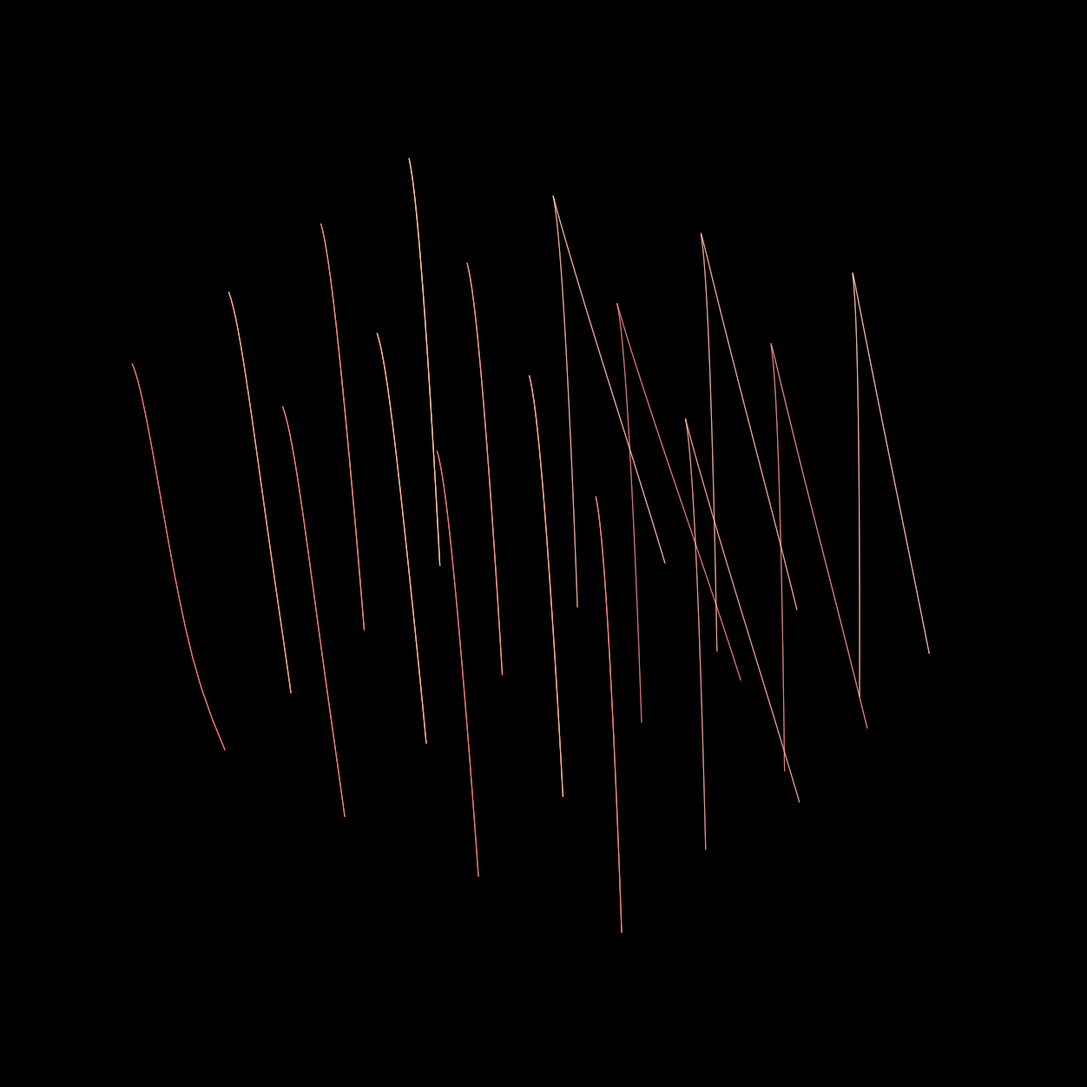

Source code (Python):
# -*- coding: utf-8 -*-
"""
generate_128_grid_v9_pure_laws.py
=================================
UNIVERSAL GEOMETRY: PURE PHYSICAL LAWS ONLY.
1. Pillars: 11 (Source), 7 (Void), 5 (Debt), 1/64 (Action)
2. Tension: Delta = 0.00035
3. Refraction: PLP Boundary (X+Y=16) @ 138.88 deg
4. Lag: UV Ray vs Water Surface (Hysteresis 0.1569)
"""

import numpy as np
import matplotlib.pyplot as plt

def run_pure_laws():
    # --- PHYSICAL CONSTANTS ---
    W11, W7, W5 = 11.0, 7.0, 5.0
    ACTION_STEP = 1.0/64.0
    DELTA_TENSION = 0.00035
    PLP_REFRACTION = np.radians(138.88)
    UV_LAG = 0.1569
    
    fig = plt.figure(figsize=(16, 16), facecolor='black')
    ax = fig.add_subplot(111, projection='3d')
    ax.set_facecolor('black')

    for i in range(128):
        # 7-Bit Vector Initialization (No Labels)
        bits = [(i >> j) & 1 for j in range(7)]
        
        # Initial Physics State
        pos = np.array([float(bits[1]*8 + bits[2]*4), float(bits[3]*8 + bits[4]*4), 10.0])
        vel = np.array([0.0, 0.0, -0.1])
        charge = W11 if bits[0] == 0 else W7
        
        path = []
        for t in range(500):
            # 1. UV Lagging (Hysteresis)
            photon_pos = t * ACTION_STEP
            actual_pos = photon_pos - (UV_LAG * DELTA_TENSION)
            
            # 2. PLP Optical Boundary (X+Y=16)
            # 수면을 치는 순간 굴절 발생
            if (pos[0] + pos[1]) > 16.0:
                rot = np.array([
                    [np.cos(PLP_REFRACTION), -np.sin(PLP_REFRACTION), 0],
                    [np.sin(PLP_REFRACTION),  np.cos(PLP_REFRACTION), 0],
                    [0, 0, 1]
                ])
                vel = rot @ vel * (charge / W11)
            
            # 3. Pillar Forces
            gravity = -W5 * 0.01
            void_pull = (W7 / np.linalg.norm(pos)) * 0.05
            
            vel[2] += gravity + DELTA_TENSION
            pos += vel + void_pull
            
            path.append(pos.copy())
            if pos[2] < 0: break # Hit the Betti 0 Ground

        path = np.array(path)
        color = plt.cm.magma(i/128.0)
        ax.plot(path[:,0], path[:,1], path[:,2], color=color, alpha=0.6, linewidth=0.8)

    ax.axis('off')
    plt.savefig("v9_pure_laws_128_grid.png", dpi=300, facecolor='black')
    print("V9 Pure Laws Rendered: v9_pure_laws_128_grid.png")

if __name__ == "__main__":
    run_pure_laws()
